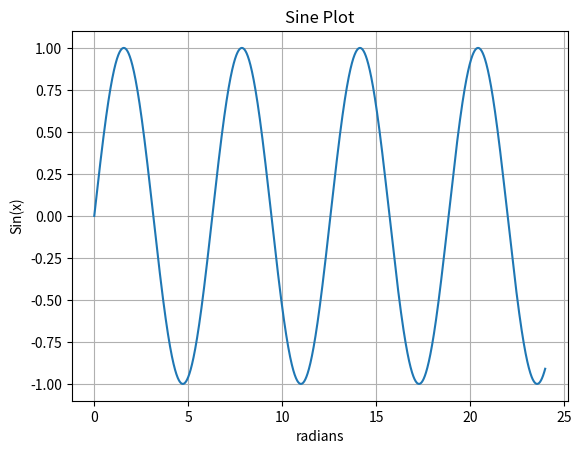
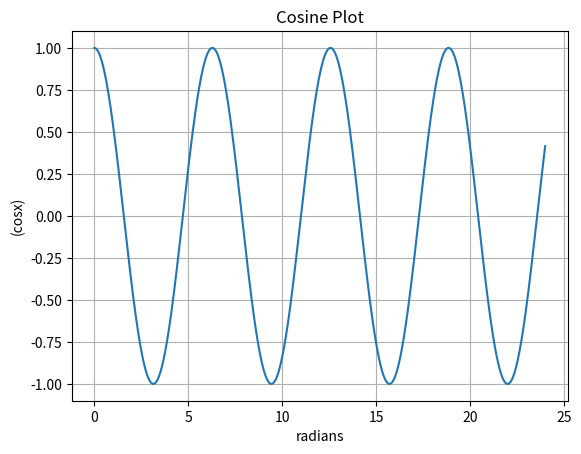
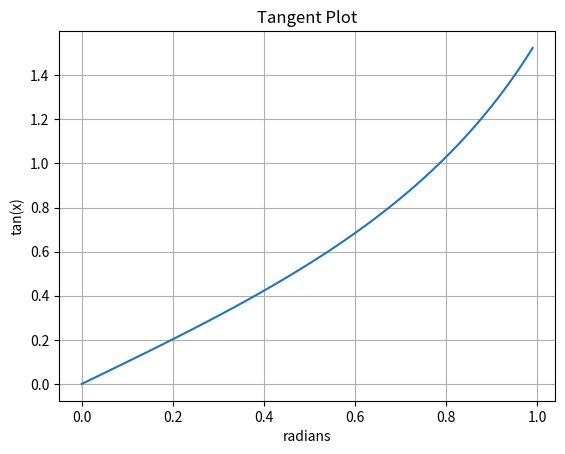

Here is the Python script that generated these plots, in order:
import matplotlib.pyplot as plt
import numpy as np

# Data for plotting
t = np.arange(0.0, 24, 0.01)

# Sine Plot
s = np.sin(t)
fig, ax = plt.subplots()
ax.plot(t, s)
ax.set(xlabel='radians', ylabel='Sin(x)',
       title='Sine Plot')
ax.grid()
plt.show()

# Cosine Plot
s = np.cos(t)
fig, ax = plt.subplots()
ax.plot(t, s)
ax.set(xlabel='radians', ylabel='(cosx)',
       title='Cosine Plot')
ax.grid()
plt.show()

# Tangent Plot
t = np.arange(0.0, 1, 0.01)
s = np.tan(t)
fig, ax = plt.subplots()
ax.plot(t, s)
ax.set(xlabel='radians', ylabel='tan(x)',
       title='Tangent Plot')
ax.grid()
plt.show()
